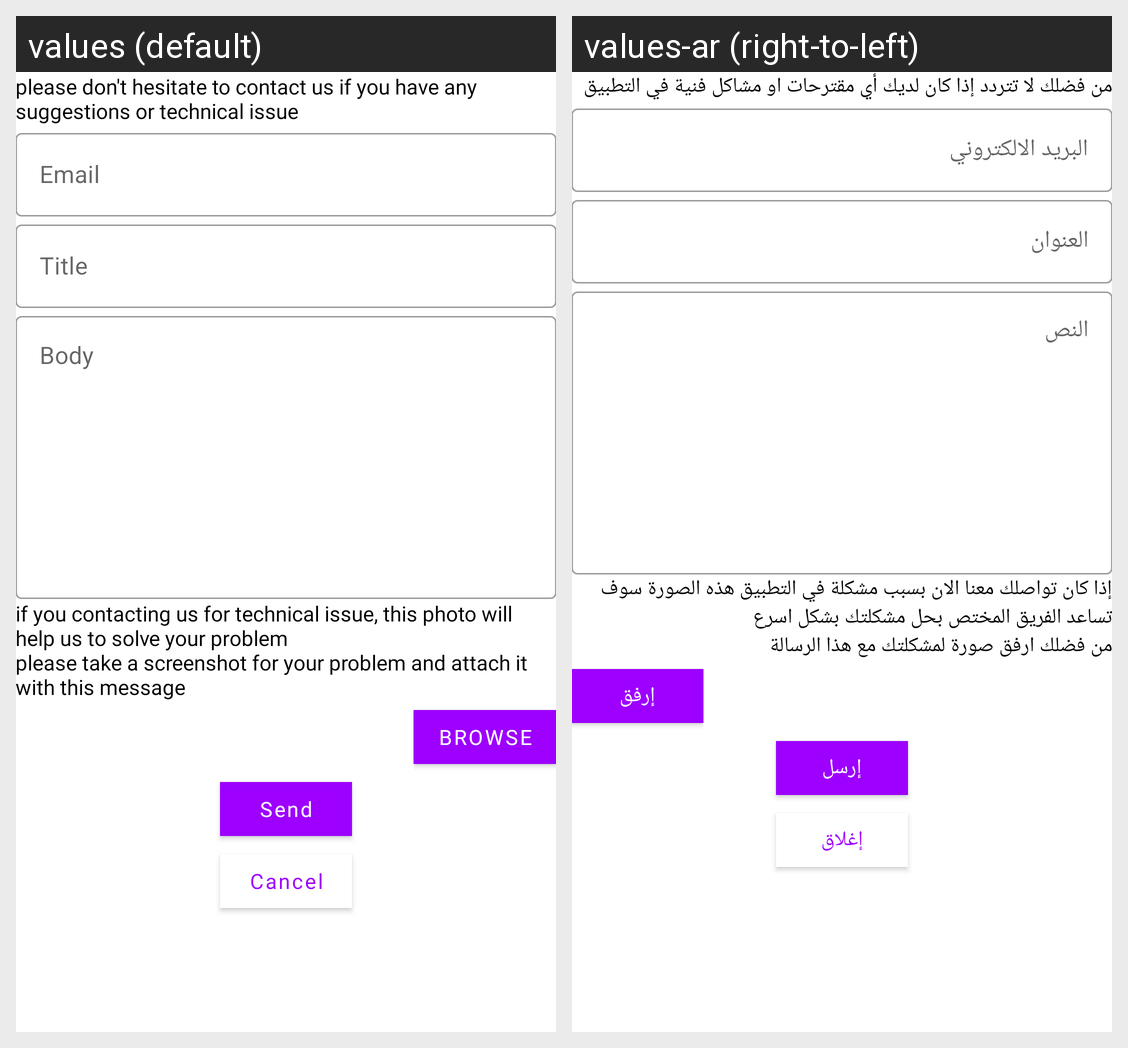

Strings drawn on this Android screen and how each of the app's shown locales translates them:
Android screen res/layout/fragment_contact.xml rendered under 2 locales, left to right: values (default), values-ar (right-to-left). Device: Nexus 5 (rendered at 1080×1920; each locale shown at half size, 540×960, under a caption strip naming it); theme Theme.ActionMemo.
Strings drawn on this screen, with the default value and each locale's value (text and hints the layout hard-codes, and strings that could not be matched under every locale, appear in the picture but are not listed):

contact
  values: please don't hesitate to contact us if you have any suggestions or technical issue
  values-ar: من فضلك لا تتردد إذا كان لديك أي مقترحات او مشاكل فنية في التطبيق

email
  values: Email
  values-ar: البريد الالكتروني

title
  values: Title
  values-ar: العنوان

body
  values: Body
  values-ar: النص

request_pic
  values: if you contacting us for technical issue, this photo will help us to solve your problem
      please take a screenshot for your problem and attach it with this message
  values-ar: إذا كان تواصلك معنا الان بسبب مشكلة في التطبيق هذه الصورة سوف تساعد الفريق المختص بحل مشكلتك بشكل اسرع
      من فضلك ارفق صورة لمشكلتك مع هذا الرسالة

browse
  values: Browse
  values-ar: إرفق

send
  values: Send
  values-ar: إرسل

cancel
  values: Cancel
  values-ar: إغلاق
